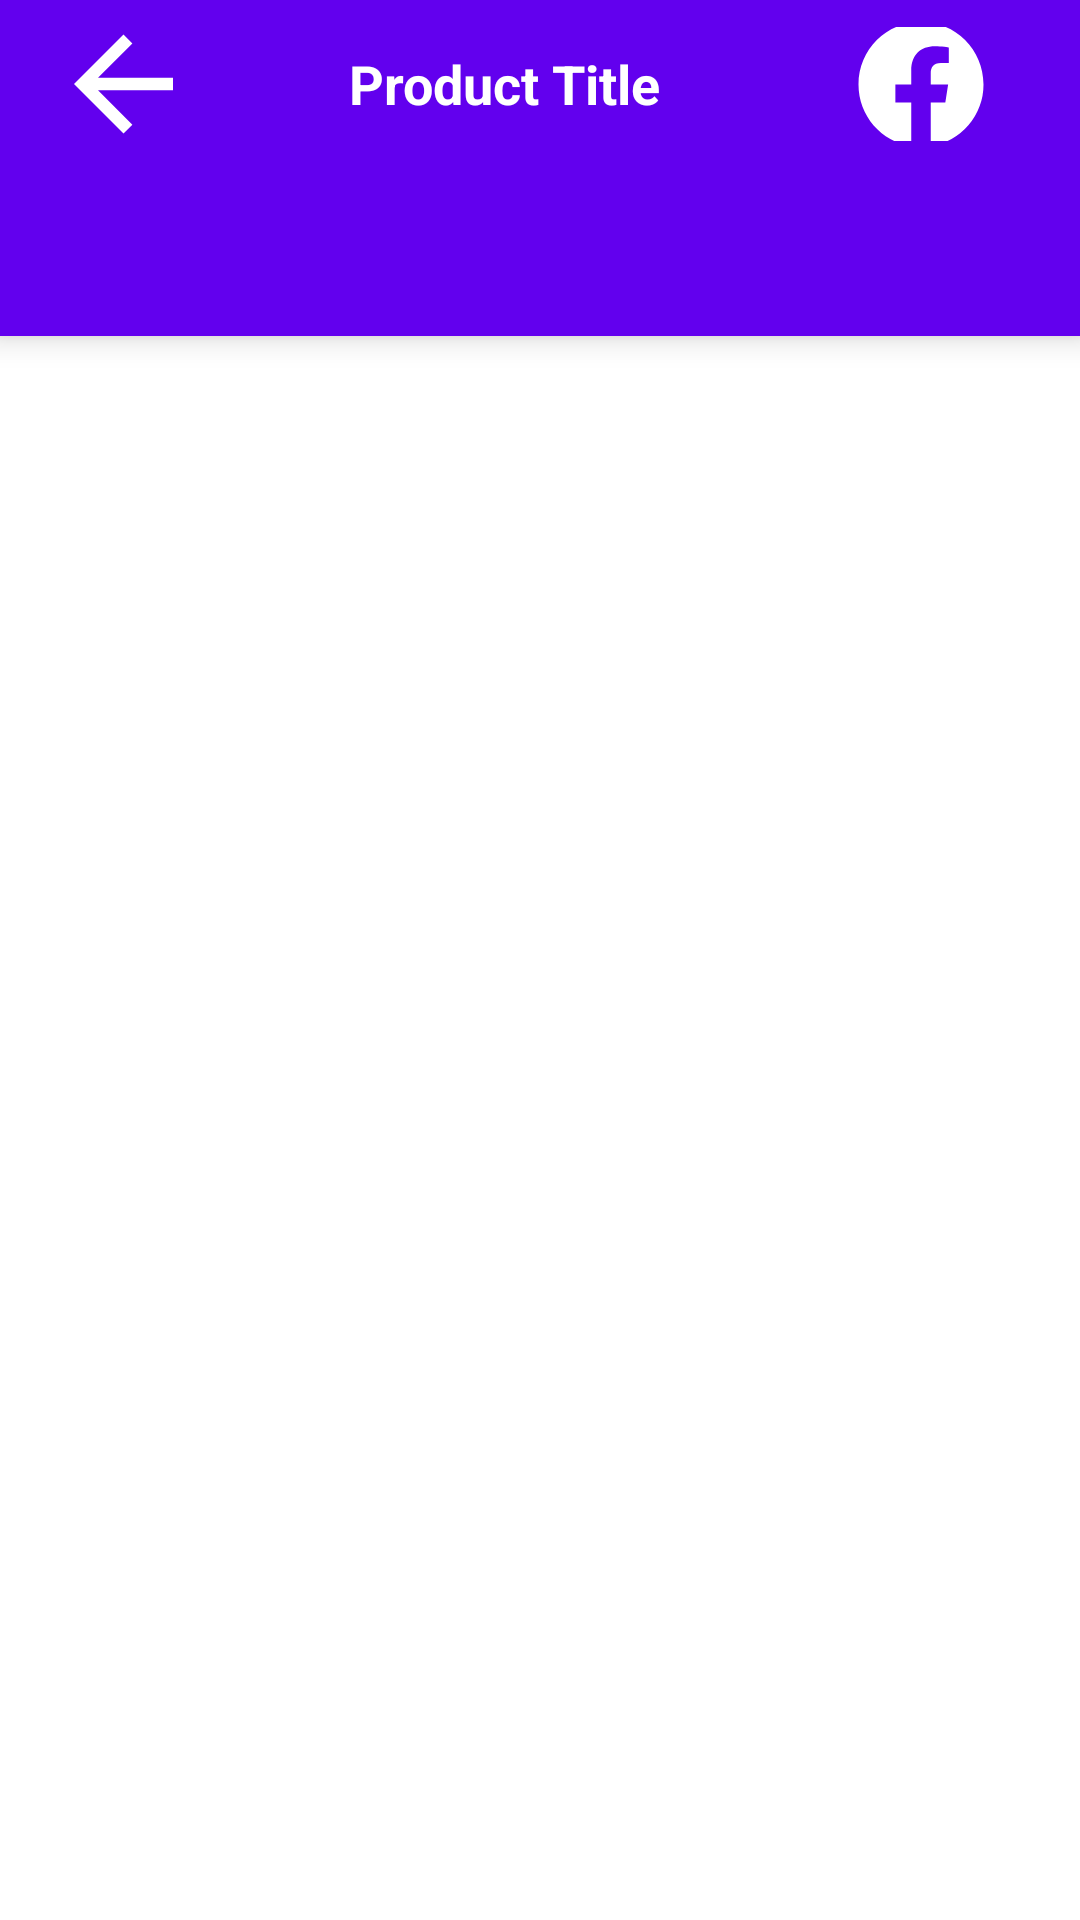

Write the Android layout XML for this screen, with the resource values it uses.
<!-- AndroidManifest.xml: application theme Theme.EBay -->
<!-- res/layout/activity_product_details.xml -->
<?xml version="1.0" encoding="utf-8"?>

<LinearLayout xmlns:android="http://schemas.android.com/apk/res/android"
    android:layout_width="match_parent"
    android:layout_height="match_parent"
    android:orientation="vertical">

    
    <LinearLayout
        android:id="@+id/customActionBar"
        android:layout_width="match_parent"
        android:layout_height="?attr/actionBarSize"
        android:background="@color/purple_500"
        android:gravity="center_vertical"
        android:orientation="horizontal"
        android:paddingStart="16dp"
        android:paddingEnd="16dp">

        
        <ImageButton
            android:id="@+id/backButton"
            android:layout_width="wrap_content"
            android:layout_height="40dp"
            android:background="?attr/selectableItemBackgroundBorderless"
            android:src="@drawable/back" />

        
        <TextView
            android:id="@+id/titleTextView"
            android:layout_width="0dp"
            android:layout_height="wrap_content"
            android:layout_weight="1"
            android:gravity="center"
            android:text="Product Title"
            android:textColor="@android:color/white"
            android:textSize="18sp"
            android:textStyle="bold" />

        
        <ImageButton
            android:id="@+id/facebookButton"
            android:layout_width="74dp"
            android:layout_height="38dp"
            android:background="?attr/selectableItemBackgroundBorderless"
            android:src="@drawable/facebook" />
    </LinearLayout>

<RelativeLayout xmlns:android="http://schemas.android.com/apk/res/android"
    android:layout_width="match_parent"
    android:layout_height="match_parent"
    xmlns:app="http://schemas.android.com/apk/res-auto">

    
    <com.google.android.material.tabs.TabLayout
        android:id="@+id/tabLayout"
        android:layout_width="match_parent"
        android:layout_height="wrap_content"
        android:elevation="6dp"
        android:background="?attr/colorPrimary"
        android:minHeight="?attr/actionBarSize"
        app:tabGravity="fill"
        app:tabMode="scrollable"
        app:tabIndicatorColor="@color/purple_500"
        app:tabSelectedTextColor="@android:color/white"
        app:tabTextColor="@android:color/white" />

    
    <androidx.viewpager.widget.ViewPager
        android:id="@+id/viewPager"
        android:layout_width="match_parent"
        android:layout_height="match_parent"
        android:layout_below="@id/tabLayout" />

</RelativeLayout>
</LinearLayout>
<!-- resources referenced by this layout -->
<resources>
  <!-- drawable back (drawable) -->
  <vector xmlns:android="http://schemas.android.com/apk/res/android"
      android:width="50dp"
      android:height="50dp"
      android:viewportWidth="24"
      android:viewportHeight="24">
  
      
      <path
          android:fillColor="#FFFFFF"
          android:pathData="M20,11V13H8L13.5,18.5L12.08,19.92L4.16,12L12.08,4.08L13.5,5.5L8,11H20Z" />
  </vector>
  <!-- drawable facebook (drawable) -->
  <vector xmlns:android="http://schemas.android.com/apk/res/android"
      android:width="50dp"
      android:height="50dp"
      android:viewportWidth="24"
      android:viewportHeight="24">
  
      
      <path
          android:fillColor="#FFFFFF"
          android:pathData="M12 2.04C6.5 2.04 2 6.53 2 12.06C2 17.06 5.66 21.21 10.44 21.96V14.96H7.9V12.06H10.44V9.85C10.44 7.34 11.93 5.96 14.22 5.96C15.31 5.96 16.45 6.15 16.45 6.15V8.62H15.19C13.95 8.62 13.56 9.39 13.56 10.18V12.06H16.34L15.89 14.96H13.56V21.96A10 10 0 0 0 22 12.06C22 6.53 17.5 2.04 12 2.04Z" />
  </vector>
  <style name="Theme.EBay" parent="Theme.MaterialComponents.DayNight.DarkActionBar">
          
          <item name="colorPrimary">@color/purple_500</item>
          <item name="colorPrimaryVariant">@color/purple_700</item>
          <item name="colorOnPrimary">@color/white</item>
          
          <item name="colorSecondary">@color/teal_200</item>
          <item name="colorSecondaryVariant">@color/teal_700</item>
          <item name="colorOnSecondary">@color/black</item>
          
          <item name="android:statusBarColor">?attr/colorPrimaryVariant</item>
          
      </style>
  <!-- not gathered from this repository: default colours our renderer supplied (Android Studio template values) -->
  <color name="purple_500">#FF6200EE</color>
  <color name="purple_700">#FF3700B3</color>
  <color name="teal_200">#FF03DAC5</color>
  <color name="teal_700">#FF018786</color>
  <color name="black">#FF000000</color>
  <color name="white">#FFFFFFFF</color>
</resources>
